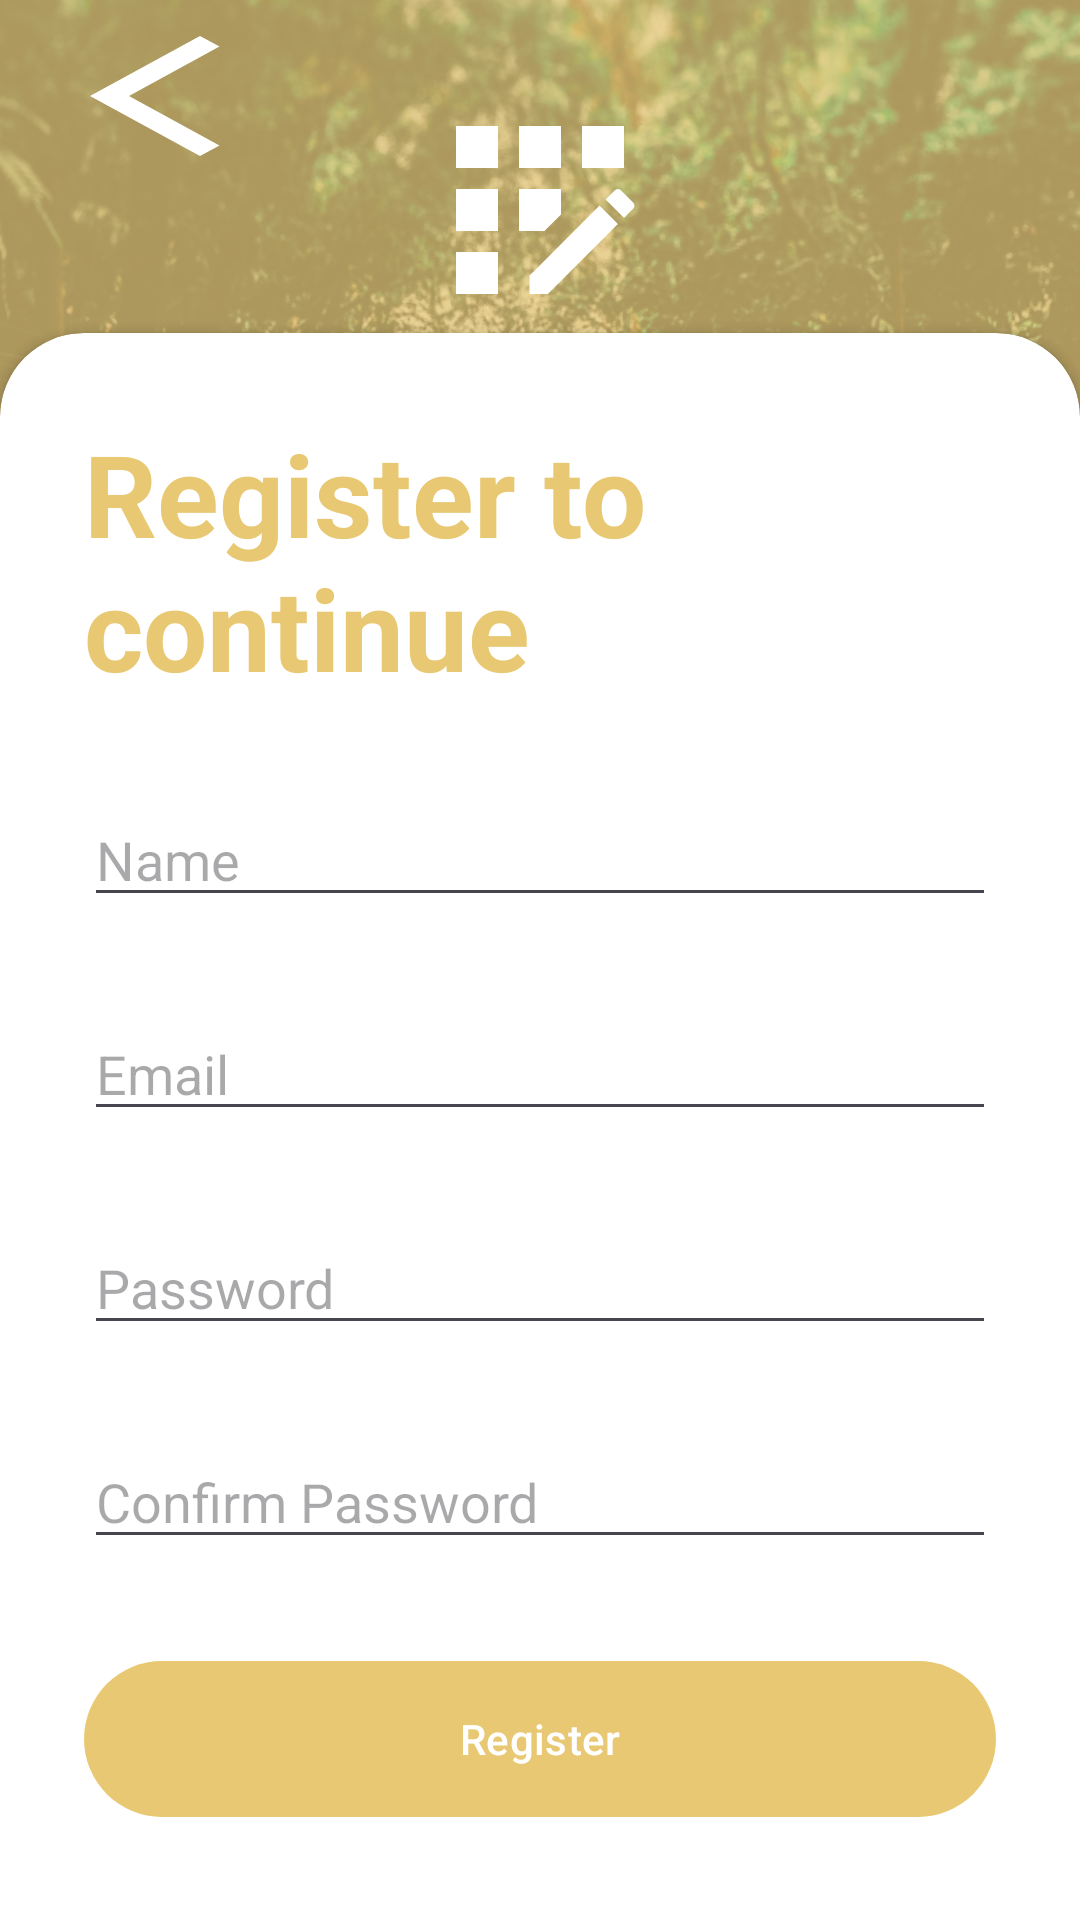

Reconstruct the res/layout file that produces this screen, plus the resources it refers to.
<!-- AndroidManifest.xml: application theme Theme.TodaProj -->
<!-- res/layout/activity_register.xml -->
<RelativeLayout xmlns:android="http://schemas.android.com/apk/res/android"
    xmlns:tools="http://schemas.android.com/tools"
    android:layout_width="match_parent"
    android:layout_height="match_parent"
    xmlns:app="http://schemas.android.com/apk/res-auto"
    android:background="@drawable/bg"
    tools:context=".Register">

    <Button
        android:id="@+id/buttonBack"
        android:layout_width="wrap_content"
        android:layout_height="wrap_content"
        android:layout_alignParentStart="true"
        android:layout_alignParentTop="true"
        android:background="@drawable/backarrow"
        android:layout_margin="8dp"
        android:onClick="goBack"/>

    <RelativeLayout
        android:layout_width="match_parent"
        android:layout_height="match_parent"
        android:background="@color/primary"
        android:alpha="0.7"/>


    <LinearLayout
        android:layout_width="match_parent"
        android:layout_height="wrap_content"
        android:orientation="vertical"
        android:gravity="center"
        android:padding="28dp">

    <ImageView
        android:layout_width="wrap_content"
        android:layout_height="wrap_content"
        android:src="@drawable/baseline_app_registration_24" />

    </LinearLayout>


    <androidx.cardview.widget.CardView
        android:layout_width="wrap_content"
        android:layout_height="wrap_content"
        android:layout_alignParentBottom="true"
        app:cardCornerRadius="28dp"
        android:layout_marginBottom="-28dp">

        <LinearLayout
            android:layout_width="match_parent"
            android:layout_height="match_parent"
            android:orientation="vertical"
            android:padding="28dp">

            <TextView
                android:layout_width="wrap_content"
                android:layout_height="wrap_content"
                android:text="Register to continue"
                android:textColor="@color/primary"
                android:textSize="38sp"
                android:textStyle="bold"/>

            <View
                android:layout_width="wrap_content"
                android:layout_height="30dp"/>

            <EditText
                android:id="@+id/editTextName"
                android:layout_width="match_parent"
                android:layout_height="wrap_content"
                android:hint="Name"
                android:inputType="text" />

            <View
                android:layout_width="wrap_content"
                android:layout_height="30dp"/>

            <EditText
                android:id="@+id/editTextEmail"
                android:layout_width="match_parent"
                android:layout_height="wrap_content"
                android:layout_below="@id/editTextName"
                android:hint="Email"
                android:inputType="textEmailAddress" />

            <View
                android:layout_width="wrap_content"
                android:layout_height="30dp"/>

            <EditText
                android:id="@+id/editTextPassword"
                android:layout_width="match_parent"
                android:layout_height="wrap_content"
                android:layout_below="@id/editTextEmail"
                android:hint="Password"
                android:inputType="textPassword" />

            <View
                android:layout_width="wrap_content"
                android:layout_height="30dp"/>

            <EditText
                android:id="@+id/editTextCPassword"
                android:layout_width="match_parent"
                android:layout_height="wrap_content"
                android:layout_below="@id/editTextEmail"
                android:hint="Confirm Password"
                android:inputType="textPassword" />

            <View
                android:layout_width="wrap_content"
                android:layout_height="30dp"/>

            <com.google.android.material.button.MaterialButton
                android:id="@+id/buttonRegister"
                android:layout_width="match_parent"
                android:layout_height="60dp"
                android:text="Register"
                app:cornerRadius="32dp"/>

            <View
                android:layout_width="wrap_content"
                android:layout_height="30dp"/>

        </LinearLayout>

    </androidx.cardview.widget.CardView>


</RelativeLayout>
<!-- resources referenced by this layout -->
<resources>
  <color name="primary">#E8C872</color>
  <!-- drawable backarrow (drawable) -->
  <vector android:height="5dp" android:tint="#FFFFFF"
      android:viewportHeight="24" android:viewportWidth="24"
      android:width="5dp" xmlns:android="http://schemas.android.com/apk/res/android">
      <path android:fillColor="@android:color/white" android:pathData="M17.77,3.77l-1.77,-1.77l-10,10l10,10l1.77,-1.77l-8.23,-8.23z"/>
  </vector>
  <!-- drawable baseline_app_registration_24 (drawable) -->
  <vector android:height="84dp" android:tint="#FFFFFF"
      android:viewportHeight="24" android:viewportWidth="24"
      android:width="84dp" xmlns:android="http://schemas.android.com/apk/res/android">
      <path android:fillColor="@android:color/white" android:pathData="M10,4h4v4h-4z"/>
      <path android:fillColor="@android:color/white" android:pathData="M4,16h4v4h-4z"/>
      <path android:fillColor="@android:color/white" android:pathData="M4,10h4v4h-4z"/>
      <path android:fillColor="@android:color/white" android:pathData="M4,4h4v4h-4z"/>
      <path android:fillColor="@android:color/white" android:pathData="M14,12.42l0,-2.42l-4,0l0,4l2.42,0z"/>
      <path android:fillColor="@android:color/white" android:pathData="M20.88,11.29l-1.17,-1.17c-0.16,-0.16 -0.42,-0.16 -0.58,0L18.25,11L20,12.75l0.88,-0.88C21.04,11.71 21.04,11.45 20.88,11.29z"/>
      <path android:fillColor="@android:color/white" android:pathData="M11,18.25l0,1.75l1.75,0l6.67,-6.67l-1.75,-1.75z"/>
      <path android:fillColor="@android:color/white" android:pathData="M16,4h4v4h-4z"/>
  </vector>
  <!-- drawable bg: jpg bitmap (drawable, 542832 bytes) -->
  <style name="Theme.TodaProj" parent="Base.Theme.TodaProj" />
  <style name="Base.Theme.TodaProj" parent="Theme.Material3.DayNight.NoActionBar">
          
          
          <item name="colorPrimary">@color/primary</item>
          <item name="colorPrimaryVariant">@color/primary</item>
          <item name="colorOnPrimary">@color/white</item>
          
          <item name="colorSecondary">@color/secondary</item>
          <item name="colorSecondaryVariant">@color/secondary</item>
          <item name="colorOnSecondary">@color/black</item>
  
          <item name="android:statusBarColor">@color/primary</item>
          
      </style>
  <color name="white">#FFFFFFFF</color>
  <color name="secondary">#FFF3CF</color>
  <color name="black">#FF000000</color>
</resources>
